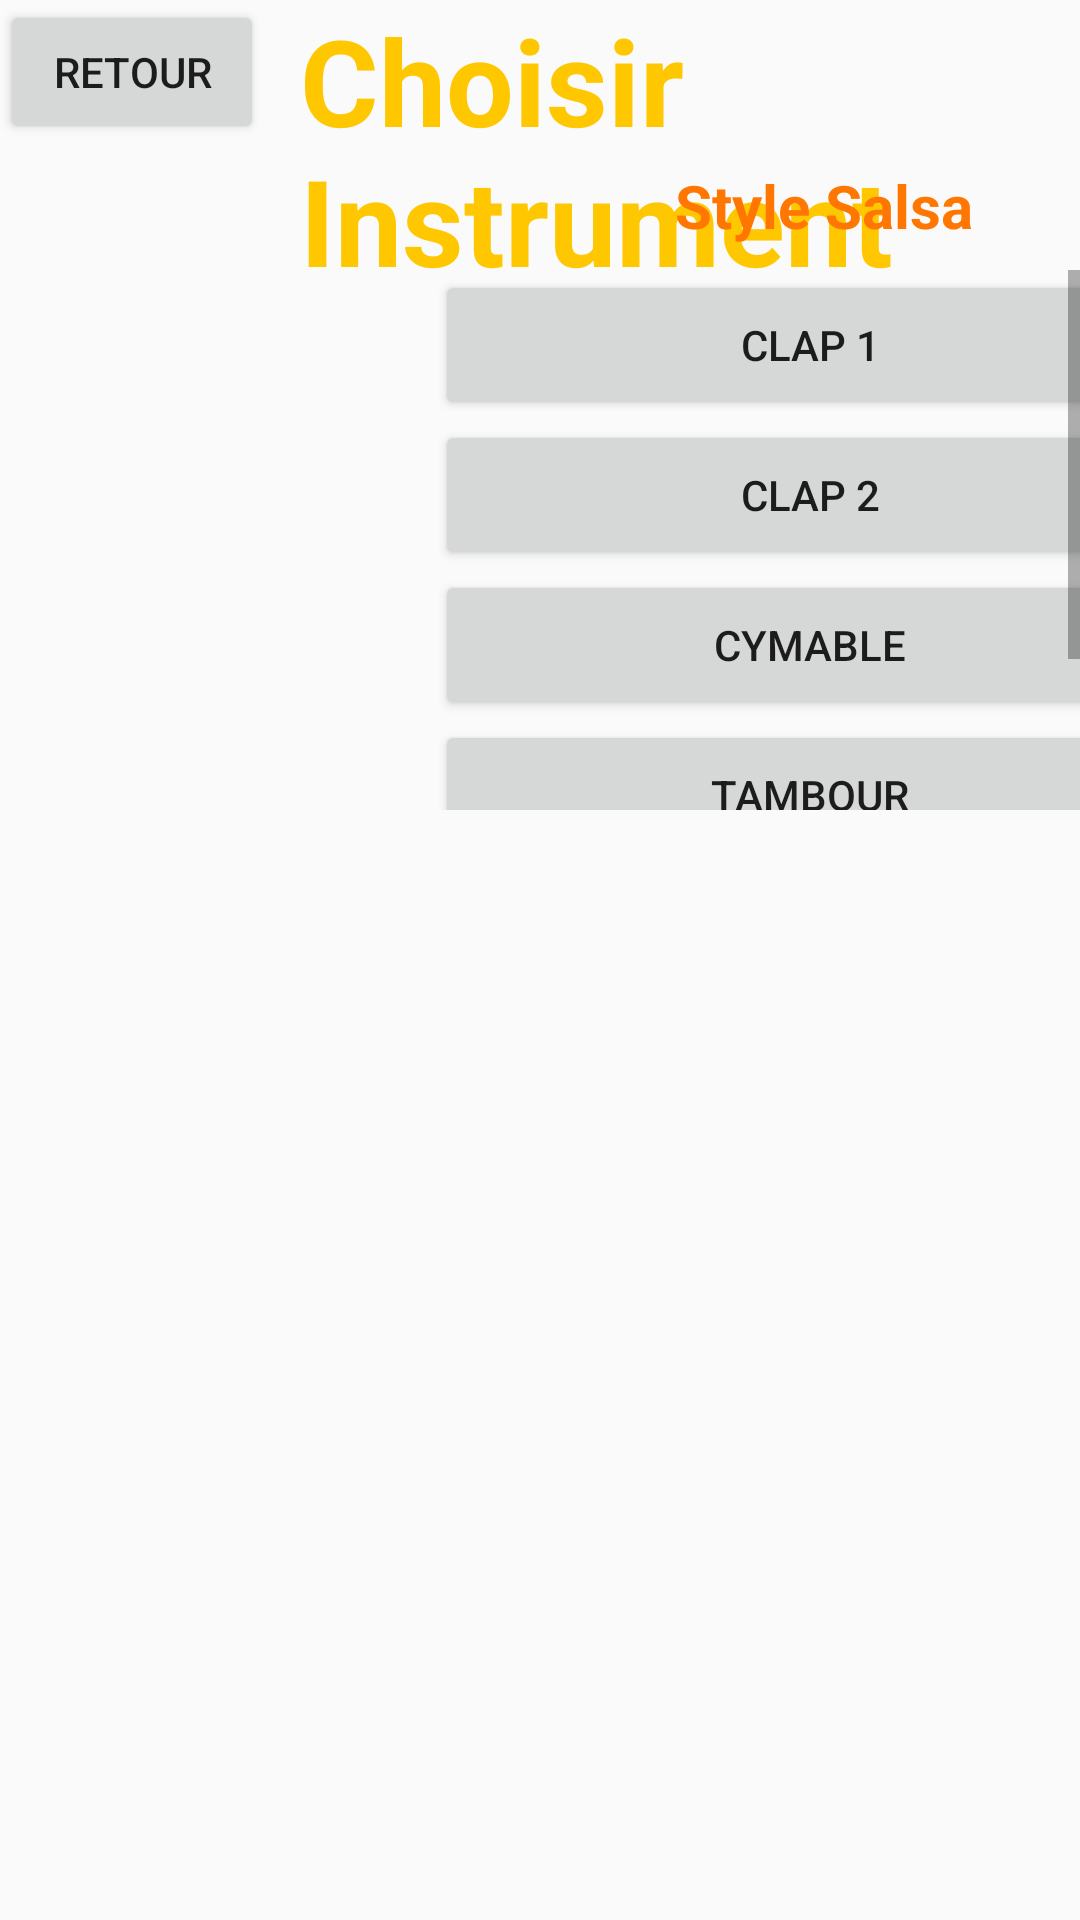

Write the Android layout XML for this screen, with the resource values it uses.
<!-- AndroidManifest.xml: application theme AppTheme -->
<!-- res/layout/activity_salsa_instrument.xml -->
<?xml version="1.0" encoding="utf-8"?>

<RelativeLayout
    xmlns:android="http://schemas.android.com/apk/res/android"
    xmlns:app="http://schemas.android.com/apk/res-auto"
    xmlns:tools="http://schemas.android.com/tools"
    android:layout_width="match_parent"
    android:layout_height="match_parent"
    android:background="@drawable/backsound"
    tools:context=".SalsaInstrument">

    <Button
        android:id="@+id/buttonSalsaRetour"
        android:layout_width="wrap_content"
        android:layout_height="wrap_content"
        android:text="retour"/>

    <LinearLayout
        android:layout_width="wrap_content"
        android:layout_height="wrap_content">
        <TextView
            android:id="@+id/ChoixInstruSalsa"
            android:layout_width="wrap_content"
            android:layout_height="wrap_content"
            android:layout_marginLeft="100dp"
            android:layout_marginTop="0dp"
            android:text="Choisir Instrument"
            android:textColor="#FFC700"
            android:textSize="40dp"
            android:textStyle="bold" />
    </LinearLayout>

    <LinearLayout
        android:layout_width="wrap_content"
        android:layout_height="wrap_content">


        <TextView
            android:id="@+id/StyleSalsa"
            android:layout_width="wrap_content"
            android:layout_height="wrap_content"
            android:layout_marginLeft="225dp"
            android:layout_marginTop="55dp"
            android:text="Style Salsa"
            android:textColor="#FF7700"
            android:textSize="20dp"
            android:textStyle="bold" />
    </LinearLayout>


    <ScrollView
        android:layout_width="wrap_content"
        android:layout_height="180dp"
        android:layout_marginTop="90dp"
        android:layout_marginLeft="145dp">

        <TableLayout
            android:layout_width="wrap_content"
            android:layout_height="wrap_content">

            <TableRow
                android:layout_width="match_parent"
                android:layout_height="match_parent">

                <Button
                    android:id="@+id/Salsa1"
                    android:layout_width="250dp"
                    android:layout_height="50dp"
                    android:text="Clap 1"
                    tools:layout_editor_absoluteX="214dp"
                    tools:layout_editor_absoluteY="159dp" />

            </TableRow>


            <TableRow
                android:layout_width="250dp"
                android:layout_height="90dp">

                <Button
                    android:id="@+id/Salsa2"
                    android:layout_width="250dp"
                    android:layout_height="50dp"
                    android:text="Clap 2"
                    tools:layout_editor_absoluteX="214dp"
                    tools:layout_editor_absoluteY="159dp" />

            </TableRow>

            <TableRow
                android:layout_width="250dp"
                android:layout_height="90dp">

                <Button
                    android:id="@+id/Salsa3"
                    android:layout_width="250dp"
                    android:layout_height="50dp"
                    android:text="Cymable"
                    tools:layout_editor_absoluteX="214dp"
                    tools:layout_editor_absoluteY="159dp" />

            </TableRow>

            <TableRow
                android:layout_width="250dp"
                android:layout_height="90dp">

                <Button
                    android:id="@+id/Salsa4"
                    android:layout_width="250dp"
                    android:layout_height="50dp"
                    android:text="Tambour"
                    tools:layout_editor_absoluteX="214dp"
                    tools:layout_editor_absoluteY="159dp" />

            </TableRow>

            <TableRow
                android:layout_width="250dp"
                android:layout_height="90dp">

                <Button
                    android:id="@+id/Salsa5"
                    android:layout_width="250dp"
                    android:layout_height="50dp"
                    android:text="Maracas"
                    tools:layout_editor_absoluteX="214dp"
                    tools:layout_editor_absoluteY="159dp" />

            </TableRow>

        </TableLayout>



    </ScrollView>

</RelativeLayout>
<!-- resources referenced by this layout -->
<resources>
  <style name="AppTheme" parent="Theme.AppCompat.Light.NoActionBar">
          
          <item name="colorPrimary">@color/colorPrimary</item>
          <item name="colorPrimaryDark">@color/colorPrimaryDark</item>
          <item name="colorAccent">@color/colorAccent</item>
      </style>
  <!-- not gathered from this repository: default colours our renderer supplied (Android Studio template values) -->
  <color name="colorPrimary">#FF6200EE</color>
  <color name="colorPrimaryDark">#FF3700B3</color>
  <color name="colorAccent">#FF03DAC5</color>
</resources>
